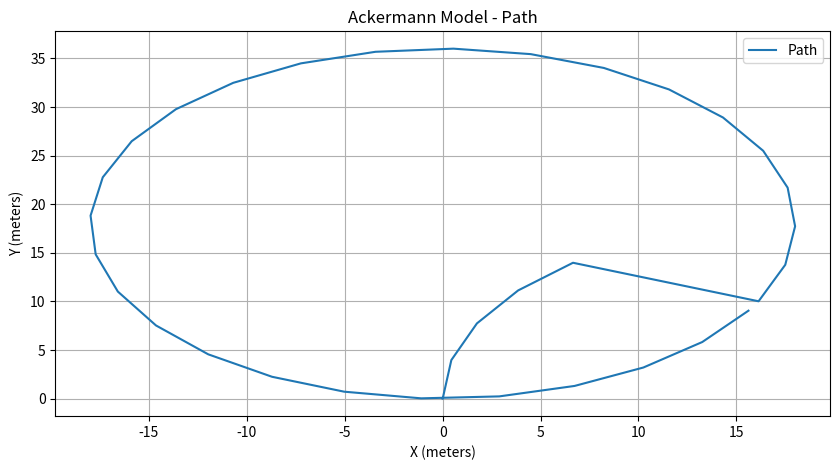
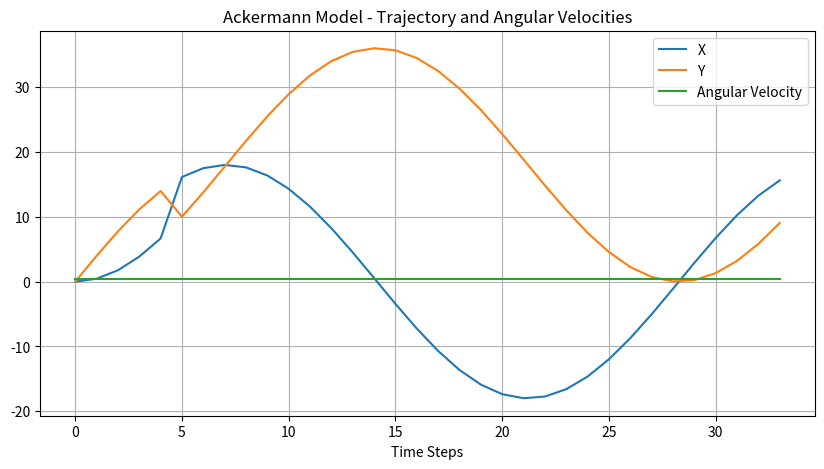

The script that saved these images, in order:
import numpy as np
import matplotlib.pyplot as plt

# Constants
length = 35  # length of the robot (in feet)
width = 10   # width of the robot (in feet)
velocity = 8  # constant velocity (in m/s)
frequency = 2  # frequency of commands (in Hz)
radius = 18  # radius of the circle (in meters)

# Conversion constants
feet_to_meters = 0.3048

# Robot dimensions in meters
length_m = length * feet_to_meters
width_m = width * feet_to_meters

# Calculate time step
dt = 1 / frequency

# Calculate number of steps for moving to the edge
num_steps_to_edge = int(radius / velocity / dt)+1
num_steps_around_edge = int(2 * np.pi * radius / velocity / dt)+1

# Initialize arrays to store trajectory and velocities
trajectory = np.zeros((num_steps_to_edge+num_steps_around_edge, 2))
angular_velocities = np.zeros((num_steps_to_edge+num_steps_around_edge,))

# Move to the edge
for i in range(num_steps_to_edge):
    t = i * dt
    omega = velocity / radius
    angular_velocities[i] = omega

    # Update x, y coordinates
    trajectory[i, 0] = radius - radius * np.cos(omega * t)
    trajectory[i, 1] = radius * np.sin(omega * t)

# Calculate number of steps for navigating around the edge

# Navigate around the edge
for i in range(num_steps_around_edge):
    t = (i + num_steps_to_edge) * dt
    omega = velocity / radius
    angular_velocities[i + num_steps_to_edge] = omega

    # Update x, y coordinates
    trajectory[i + num_steps_to_edge, 0] = radius * np.sin(omega * t)
    trajectory[i + num_steps_to_edge, 1] = radius - radius * np.cos(omega * t)

# Plot the resulting path
plt.figure(figsize=(10, 5))
plt.plot(trajectory[:, 0], trajectory[:, 1], label='Path')
plt.title('Ackermann Model - Path')
plt.xlabel('X (meters)')
plt.ylabel('Y (meters)')
plt.legend()
plt.grid(True)
plt.show()

# Plot the trajectory and angular velocities
plt.figure(figsize=(10, 5))
plt.plot(trajectory[:, 0], label='X')
plt.plot(trajectory[:, 1], label='Y')
plt.plot(angular_velocities, label='Angular Velocity')
plt.title('Ackermann Model - Trajectory and Angular Velocities')
plt.xlabel('Time Steps')
plt.legend()
plt.grid(True)
plt.show()
